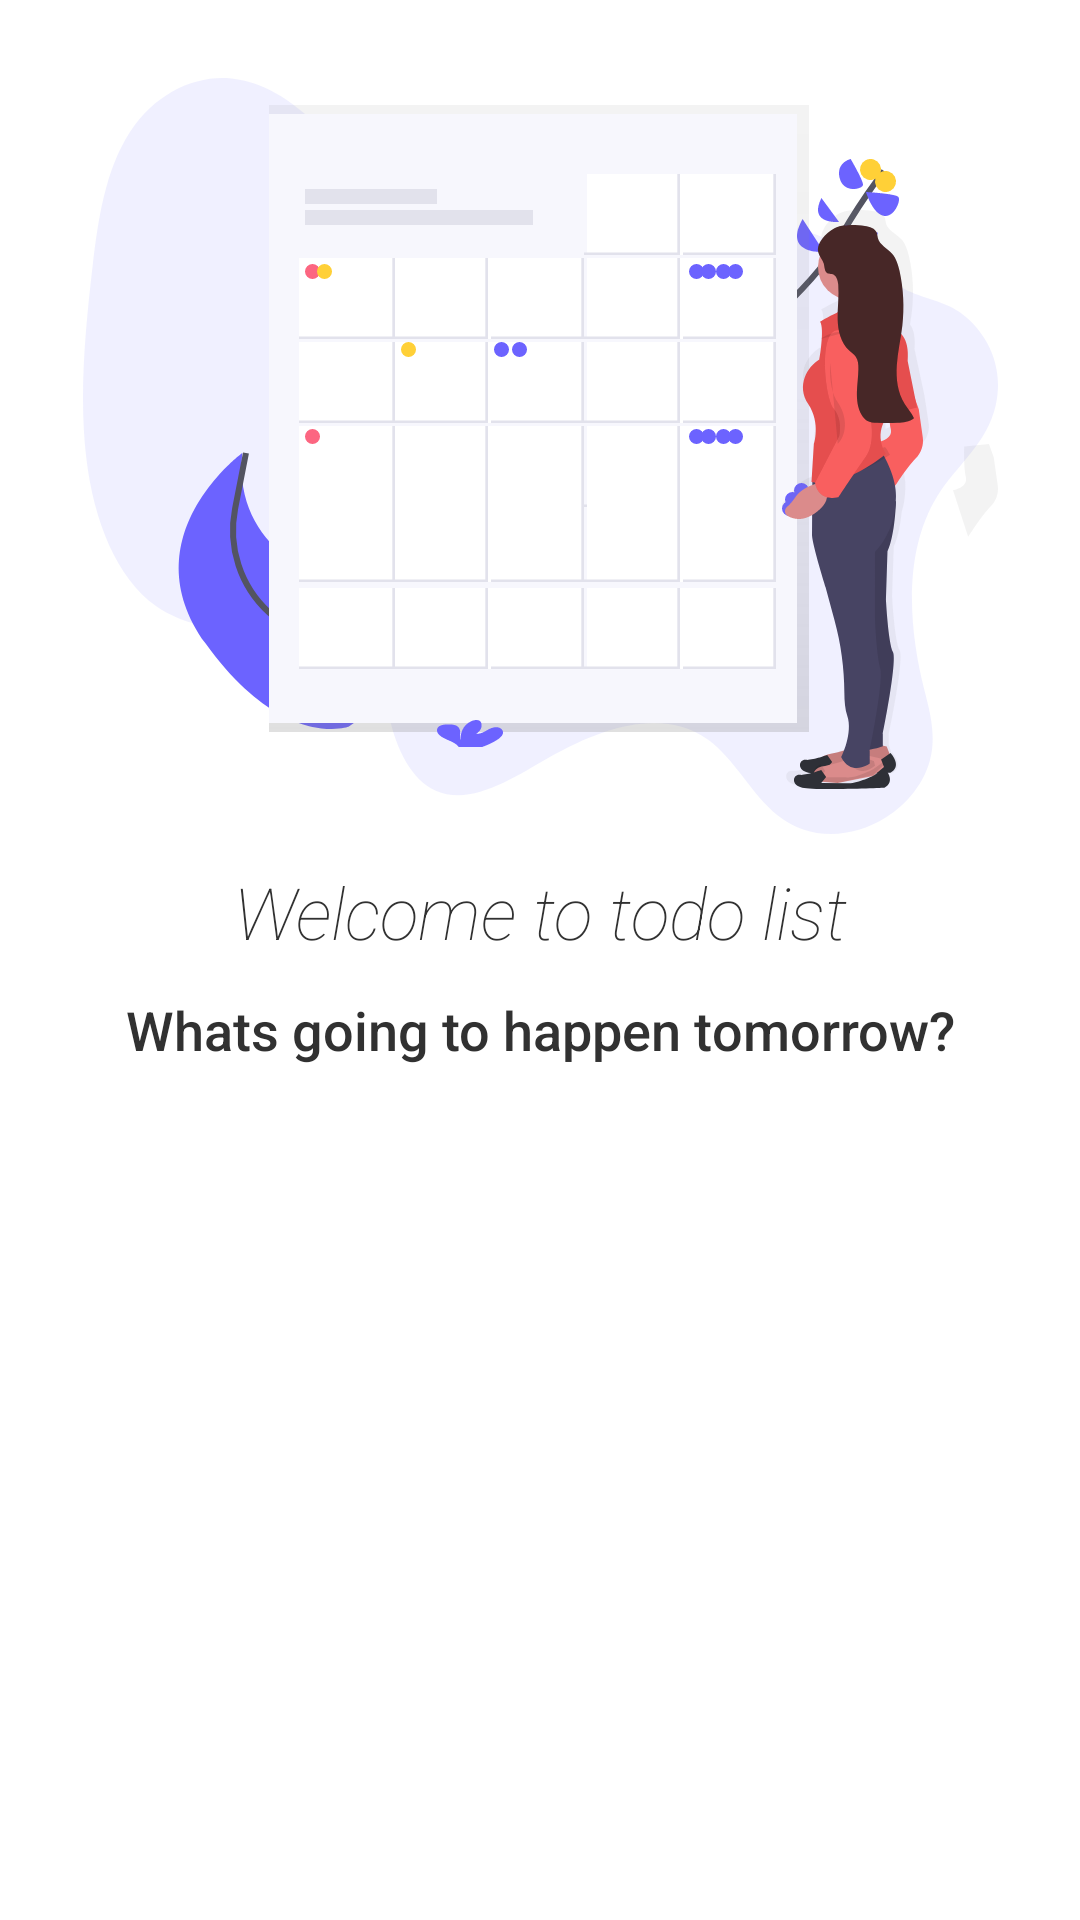

Write the Android layout XML for this screen, with the resource values it uses.
<!-- AndroidManifest.xml: application theme splashScreenTheme -->
<!-- res/layout/onboarding_slide_item.xml -->
<?xml version="1.0" encoding="utf-8"?>
<androidx.constraintlayout.widget.ConstraintLayout xmlns:android="http://schemas.android.com/apk/res/android"
    xmlns:app="http://schemas.android.com/apk/res-auto"
    android:layout_width="match_parent"
    android:layout_height="match_parent"
    android:padding="@dimen/standard_padding">

    <androidx.constraintlayout.widget.Guideline
        android:id="@+id/guideline1"
        android:layout_width="wrap_content"
        android:layout_height="wrap_content"
        android:orientation="horizontal"
        app:layout_constraintGuide_percent="0.5" />

    <ImageView
        android:id="@+id/ivSlideIcon"
        android:layout_width="wrap_content"
        android:layout_height="wrap_content"
        android:contentDescription="@string/ic_slider_description"
        android:src="@drawable/ic_slider1"
        app:layout_constraintBottom_toTopOf="@id/tvSlideTitle"
        app:layout_constraintEnd_toEndOf="parent"
        app:layout_constraintStart_toStartOf="parent"
        app:layout_constraintTop_toTopOf="parent" />


    <TextView
        android:id="@+id/tvSlideTitle"
        android:layout_width="wrap_content"
        android:layout_height="wrap_content"
        android:fontFamily="sans-serif-thin"
        android:gravity="center"
        android:text="@string/slider1_title"
        android:textColor="#313131"
        android:textSize="@dimen/title_text_size"
        android:textStyle="italic"
        app:layout_constraintBottom_toTopOf="@id/guideline1"
        app:layout_constraintEnd_toEndOf="parent"
        app:layout_constraintStart_toStartOf="parent" />

    <TextView
        android:id="@+id/tvSlideDescription"
        android:layout_width="wrap_content"
        android:layout_height="wrap_content"
        android:fontFamily="sans-serif-medium"
        android:gravity="center"
        android:paddingTop="11dp"
        android:text="@string/slider1_description"
        android:textColor="#313131"
        android:textSize="@dimen/desc_text_size"
        app:layout_constraintEnd_toEndOf="parent"
        app:layout_constraintStart_toStartOf="parent"
        app:layout_constraintTop_toBottomOf="@id/tvSlideTitle" />


</androidx.constraintlayout.widget.ConstraintLayout>
<!-- resources referenced by this layout -->
<resources>
  <dimen name="desc_text_size">18sp</dimen>
  <dimen name="standard_padding">16dp</dimen>
  <dimen name="title_text_size">24sp</dimen>
  <!-- drawable ic_slider1: vector/xml drawable (drawable, 25713 chars, omitted) -->
  <string name="ic_slider_description">slider icon</string>
  <string name="slider1_description">Whats going to happen tomorrow?</string>
  <string name="slider1_title">Welcome to todo list</string>
  <style name="splashScreenTheme" parent="Theme.MaterialComponents.Light.NoActionBar">
          <item name="android:windowBackground">@drawable/splash_image</item>
          <item name="android:statusBarColor">@color/white</item>
      </style>
  <!-- not gathered from this repository: default colours our renderer supplied (Android Studio template values) -->
  <color name="white">#FFFFFFFF</color>
</resources>
